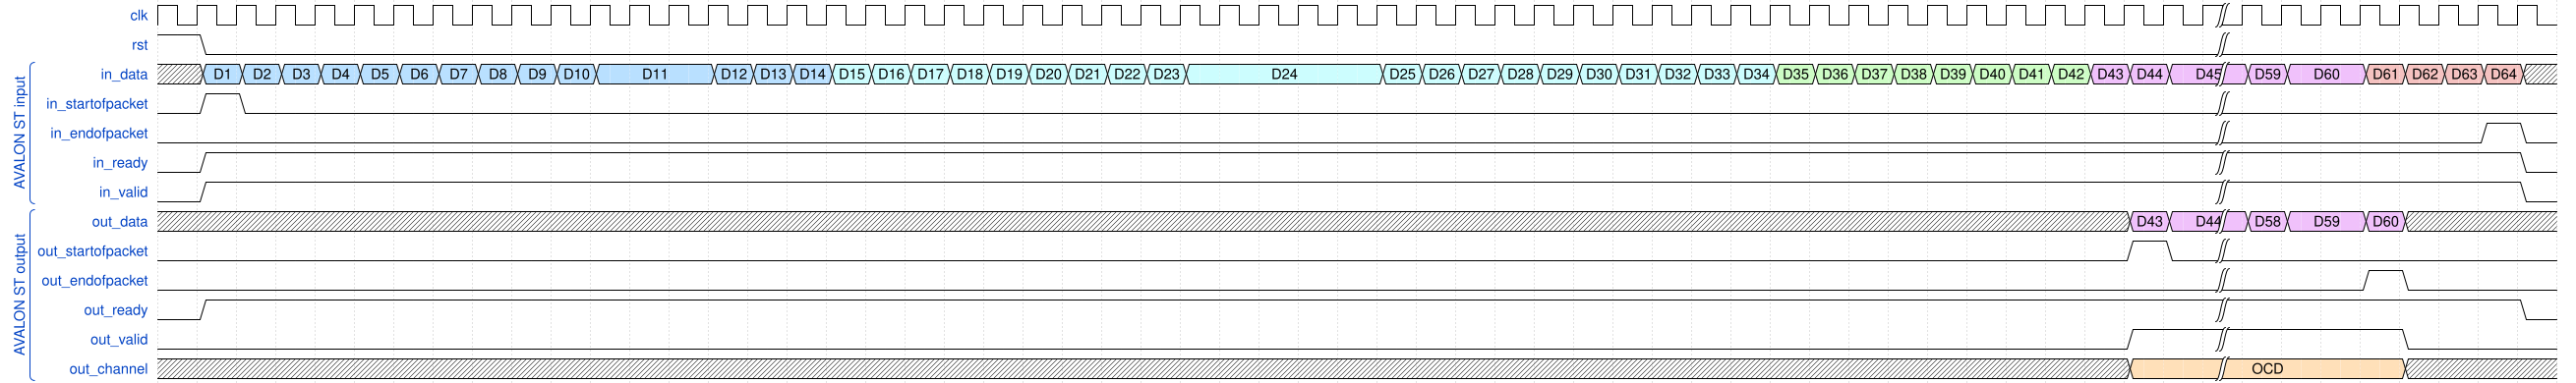

The timing diagram above was drawn with WaveDrom. Write its source.

//I scenarij - bez backpressure

{ signal: [
   { name: 'clk',   wave: 'p...................................................|........'},
   { name: 'rst',   wave: '10..................................................|........'},
   
  ['AVALON ST input',
   { name: 'in_data', wave: 'x55555555555..5556666666666....666666666677777777888|88.9999x', data: ["D1", "D2", "D3", "D4", "D5", "D6", "D7", "D8", "D9", "D10","D11","D12", "D13","D14",
                                                                                         "D15", "D16","D17","D18", "D19","D20", "D21", "D22", "D23", "D24", "D25", "D26", "D27", 
                                                                                         "D28", "D29", "D30","D31","D32", "D33","D34", "D35", "D36","D37","D38", "D39","D40", "D41", "D42",
                                                                                         "D43","D44","D45","D59","D60", "D61", "D62", "D63", "D64"]},
   { name: 'in_startofpacket', wave: '010.................................................|........'},
   { name: 'in_endofpacket', wave: '0...................................................|......10'},
   { name: 'in_ready', wave: '01..................................................|.......0'},
   { name: 'in_valid', wave: '01..................................................|.......0'},
   ],
   
   ['AVALON ST output',
   { name: 'out_data', wave: 'xxxxxxxxxxxxxxxxxxxxxxxxxxxxxxxxxxxxxxxxxxxxxxxxxx88|88.8xxxx', data: ["D43","D44","D58", "D59","D60"]},
   { name: 'out_startofpacket', wave: '0.................................................10|........'},
   { name: 'out_endofpacket', wave: '0...................................................|...10...'},
   { name: 'out_ready', wave: '01..................................................|.......0'},
   { name: 'out_valid', wave: '0.................................................1.|....0...'},
   { name: 'out_channel', wave: 'x.................................................4.|....x...', data: ['OCD']}
  ],
], config: { hscale: 0.3 }} 
   
